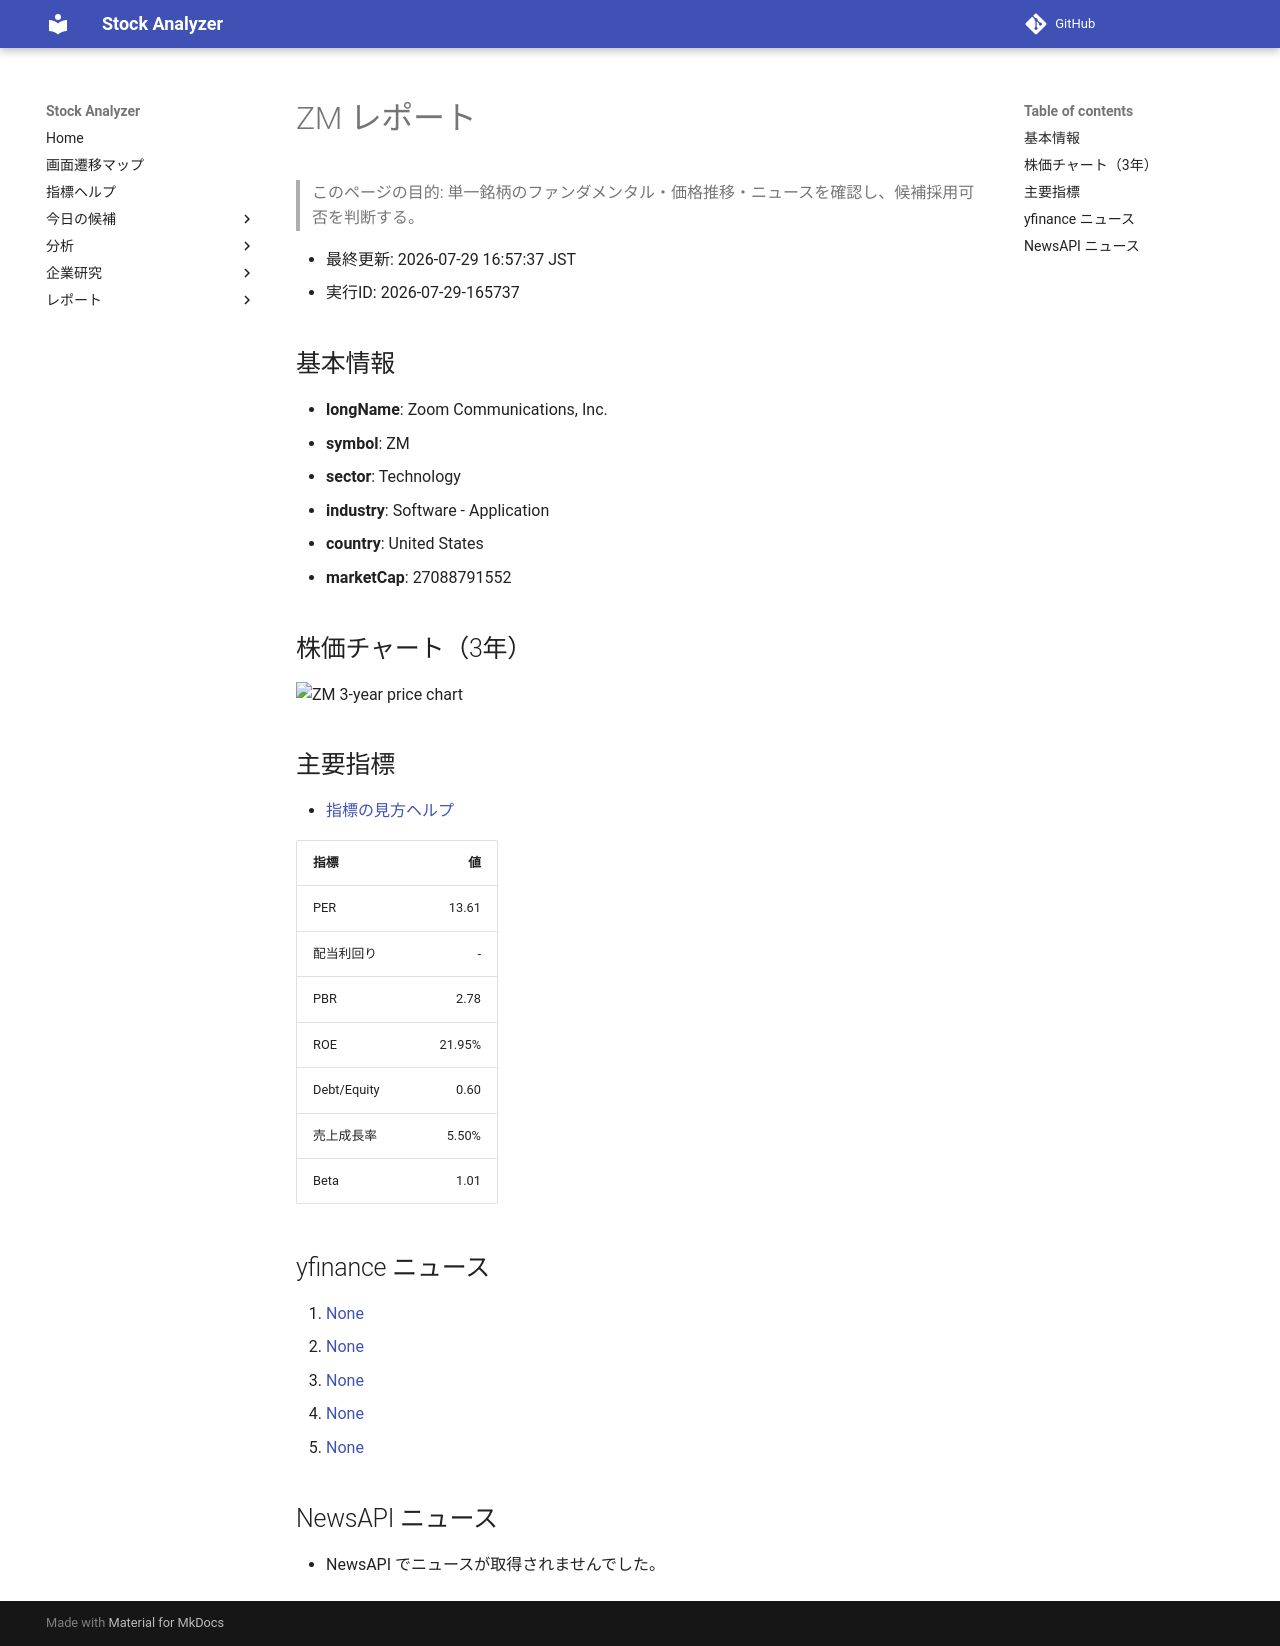

repository: Yumi-note/Making-APP · page: reports/2026-07-29/165737/ZM/index.html · generator: mkdocs

# ZM レポート

> このページの目的: 単一銘柄のファンダメンタル・価格推移・ニュースを確認し、候補採用可否を判断する。

- 最終更新: 2026-07-29 16:57:37 JST
- 実行ID: 2026-07-29-165737

## 基本情報

- **longName**: Zoom Communications, Inc.
- **symbol**: ZM
- **sector**: Technology
- **industry**: Software - Application
- **country**: United States
- **marketCap**: 27088791552

## 株価チャート（3年）

![ZM 3-year price chart](ZM_3y.png)

## 主要指標

- [指標の見方ヘルプ](../../../../indicators.md)

| 指標 | 値 |
|---|---:|
| PER | 13.61 |
| 配当利回り | - |
| PBR | 2.78 |
| ROE | 21.95% |
| Debt/Equity | 0.60 |
| 売上成長率 | 5.50% |
| Beta | 1.01 |

## yfinance ニュース

1. [None](None)
2. [None](None)
3. [None](None)
4. [None](None)
5. [None](None)

## NewsAPI ニュース

- NewsAPI でニュースが取得されませんでした。
